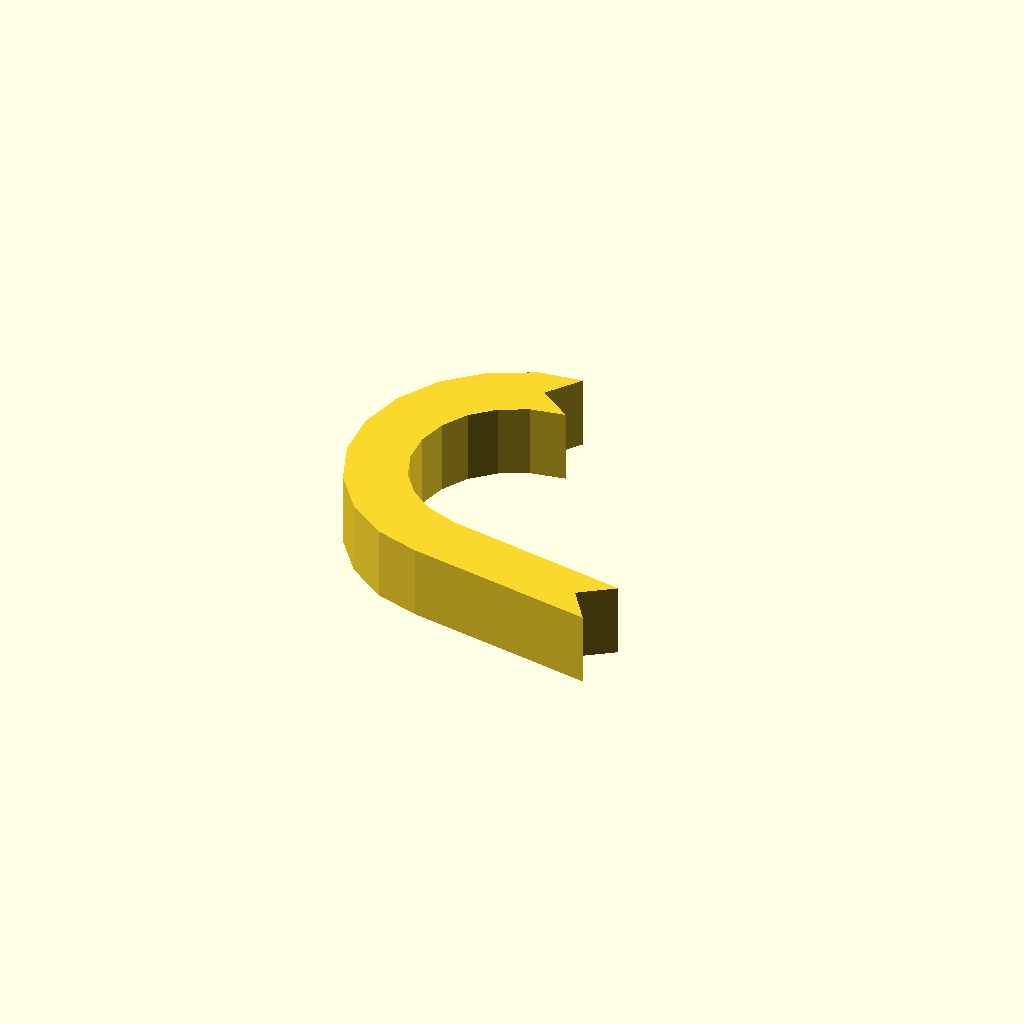
Cell 1 — every parameter at its default value.
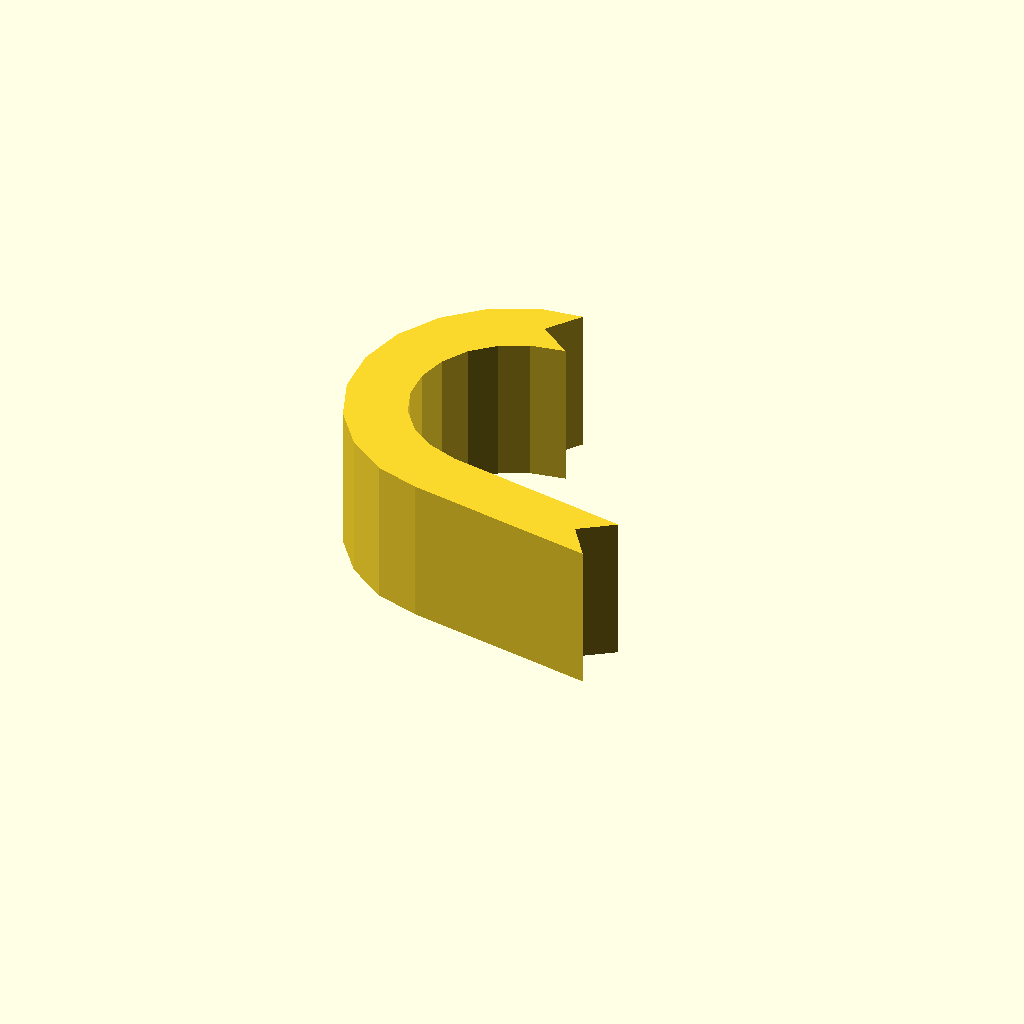
Cell 2: profile_height = 20 (everything else at default).
All cells are drawn from one camera (rotation 55°, 0°, 25°, orthographic, colour scheme Cornfield), so only the parameter changes between them.
Source of the model, optional_data/data/sketch1/hookplates/part_0055.scad:
$fn = 32;

// ----------------------------------------------------------------------
// Hook plate: curl radius 18 mm over 170 degrees, 8 mm thick band
// ----------------------------------------------------------------------

// --- parameters (mm) ---
profile_height = 10;      // extrusion height
profile_points = 26;      // points of the closed outline

profile = [[18.142, 43.589], [21.507, 48.137], [15.613, 47.394], [9.694, 44.571], [4.859, 40.141], [1.531, 34.49], [0, 28.114], [0.4, 21.569], [2.697, 15.426], [6.689, 10.224], [12.028, 6.416], [17.977, 4.534], [43.883, 0], [40.638, 4.634], [45.272, 7.878], [19.968, 12.374], [15.825, 13.869], [12.5, 16.241], [10.014, 19.482], [8.583, 23.308], [8.334, 27.385], [9.287, 31.357], [11.36, 34.876], [14.372, 37.636], [18.059, 39.394], [22.69, 40.225]];  // single closed polygon, 26 points, counter clockwise

// --- the one profile operation ---
linear_extrude(height = profile_height) polygon(points = profile);
Parameter table extracted from the source (name, type, default, range or options):
profile_height: number, default 10
profile_points: number, default 26
